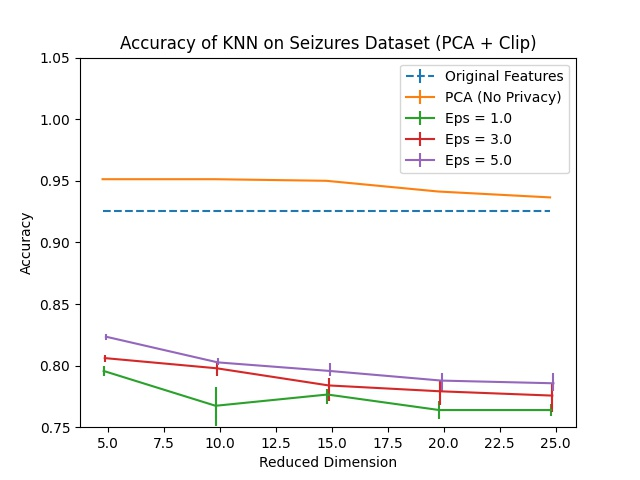

The table this chart was drawn from, first rows:
Dimension, PCA, Eps = 1.0, Eps = 1.0 25, Eps = 1.0 75, Eps = 2.0, Eps = 2.0 25, Eps = 2.0 75, Eps = 3.0, Eps = 3.0 25, Eps = 3.0 75, Eps = 4.0, Eps = 4.0 25, Eps = 4.0 75, Eps = 5.0, Eps = 5.0 25, Eps = 5.0 75, Original Features
5, 0.9513, 0.7957, 0.004348, 0.003913, 0.803, 0.001739, 0.002174, 0.8061, 0.003043, 0.002174, 0.8135, 0.003043, 0.003478, 0.8235, 0.002609, 0.002174, 0.9257
10, 0.9513, 0.7674, 0.01609, 0.01522, 0.793, 0.007826, 0.004783, 0.7978, 0.006522, 0.004348, 0.7965, 0.006957, 0.005217, 0.8026, 0.001739, 0.003478, 0.9257
15, 0.95, 0.7765, 0.007826, 0.004348, 0.7765, 0.01043, 0.01, 0.7839, 0.01304, 0.006087, 0.7939, 0.008261, 0.004348, 0.7957, 0.004348, 0.006087, 0.9257
20, 0.9413, 0.7639, 0.007391, 0.007391, 0.777, 0.00913, 0.006087, 0.7791, 0.0113, 0.008696, 0.7787, 0.008696, 0.01043, 0.7878, 0.008261, 0.006522, 0.9257
25, 0.9365, 0.7639, 0.005217, 0.005217, 0.7726, 0.006522, 0.007391, 0.7757, 0.01304, 0.00913, 0.7817, 0.00913, 0.006087, 0.7857, 0.006522, 0.008696, 0.9257
